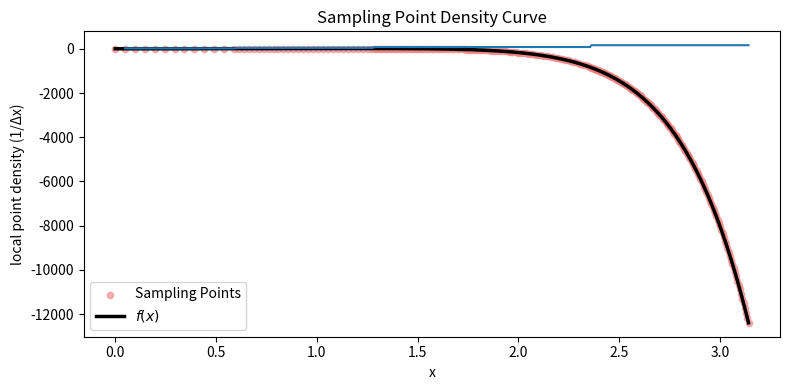

The script that saved this image:
import numpy as np
import matplotlib.pyplot as plt
import os

os.makedirs("images",exist_ok=True)


def f(x):
    return np.exp(3*x)*np.cos(x)
def I_f(x):
    return 1/10*(np.sin(x)+3*np.cos(x))*np.exp(3*x)


class Quadrature:
    def __init__(self,f,x0,xn,tol=1e-5):
        self.f=f
        self.x0=x0
        self.xn=xn
        self.tol=1e-5
        self.points=[]

    def CompositeSimpsonRule(self,n):
        x=np.linspace(self.x0,self.xn,n+1)
        h=(self.xn-self.x0)/n
        fn=self.f(x)
        for ii in range(1,n):
            if ii%2==0:
                fn[ii]=2*fn[ii]
            else:
                fn[ii]=4*fn[ii]
        I=h/3*np.sum(fn)
        return I
    
    def _SimpsonRule(self,a,b):
        m = (a + b) / 2
        self.points.extend([a, m, b])
        return (b-a)/6*(self.f(a)+4*self.f((a+b)/2)+self.f(b))
    
    def _AdaptiveQuad(self,x0,xn):
        S=self._SimpsonRule(x0,xn)
        m=(x0+xn)/2
        L=self._SimpsonRule(x0,m)
        R=self._SimpsonRule(m,xn)
        self.points.append(m)
        if abs(L+R-S)<self.tol:
            return L+R
        else:
            L=self._AdaptiveQuad(x0,m)
            R=self._AdaptiveQuad(m,xn)
            return L+R
        
    def AdaptiveQuad(self,tol):
        self.tol=tol
        self.points.append(self.x0)
        self.points.append(self.xn)
        return self._AdaptiveQuad(self.x0,self.xn)
    
x0=0
n=4
xn=np.pi
Interval=Quadrature(f,x0,xn)

SimpsonRule4 = Interval.CompositeSimpsonRule(n)
Adaptive_value = Interval.AdaptiveQuad(1e-5)

True_value = I_f(np.pi) - I_f(0)
abs_err = [SimpsonRule4 - True_value, Adaptive_value - True_value]
rel_err = [(SimpsonRule4 - True_value) / True_value, (Adaptive_value - True_value) / True_value]


points = np.array(sorted(set(Interval.points)))
points_density=np.array([1/(points[ii+1]-points[ii]) for ii in range(points.shape[0]-1)])

print(f"Simpson(4 intervals) integral value: {SimpsonRule4}")
print(f"Adaptive Simpson integral value: {Adaptive_value}")
print(f"True value: {True_value}")
print(f"Absolute errors: Simpson: {abs_err[0]}  Adaptive: {abs_err[1]}")
print(f"Relative errors: Simpson: {rel_err[0]:.2e}  Adaptive: {rel_err[1]:.2e}")


print(f"Number of adaptive sampling points: {points.shape[0]}")
plt.figure(figsize=(8,4))
plt.scatter(points, f(points), color='lightcoral', s=20, alpha=0.6, label='Sampling Points')
plt.plot(points, f(points), 'k',linewidth=2.5, label='$f(x)$')
plt.xlabel("x")
plt.ylabel("f(x)")
plt.title("Distribution of Adaptive Simpson Sampling Points")
plt.legend()
plt.tight_layout()
plt.savefig('images/adaptive_simpson_sampling_points.png', dpi=300)
plt.show()

plt.plot(points[1:],points_density)
plt.xlabel("x")
plt.ylabel("local point density (1/Δx)")
plt.title("Sampling Point Density Curve")
plt.savefig('images/Sampling_Point_Density_Curve.png',dpi=300)
plt.show()